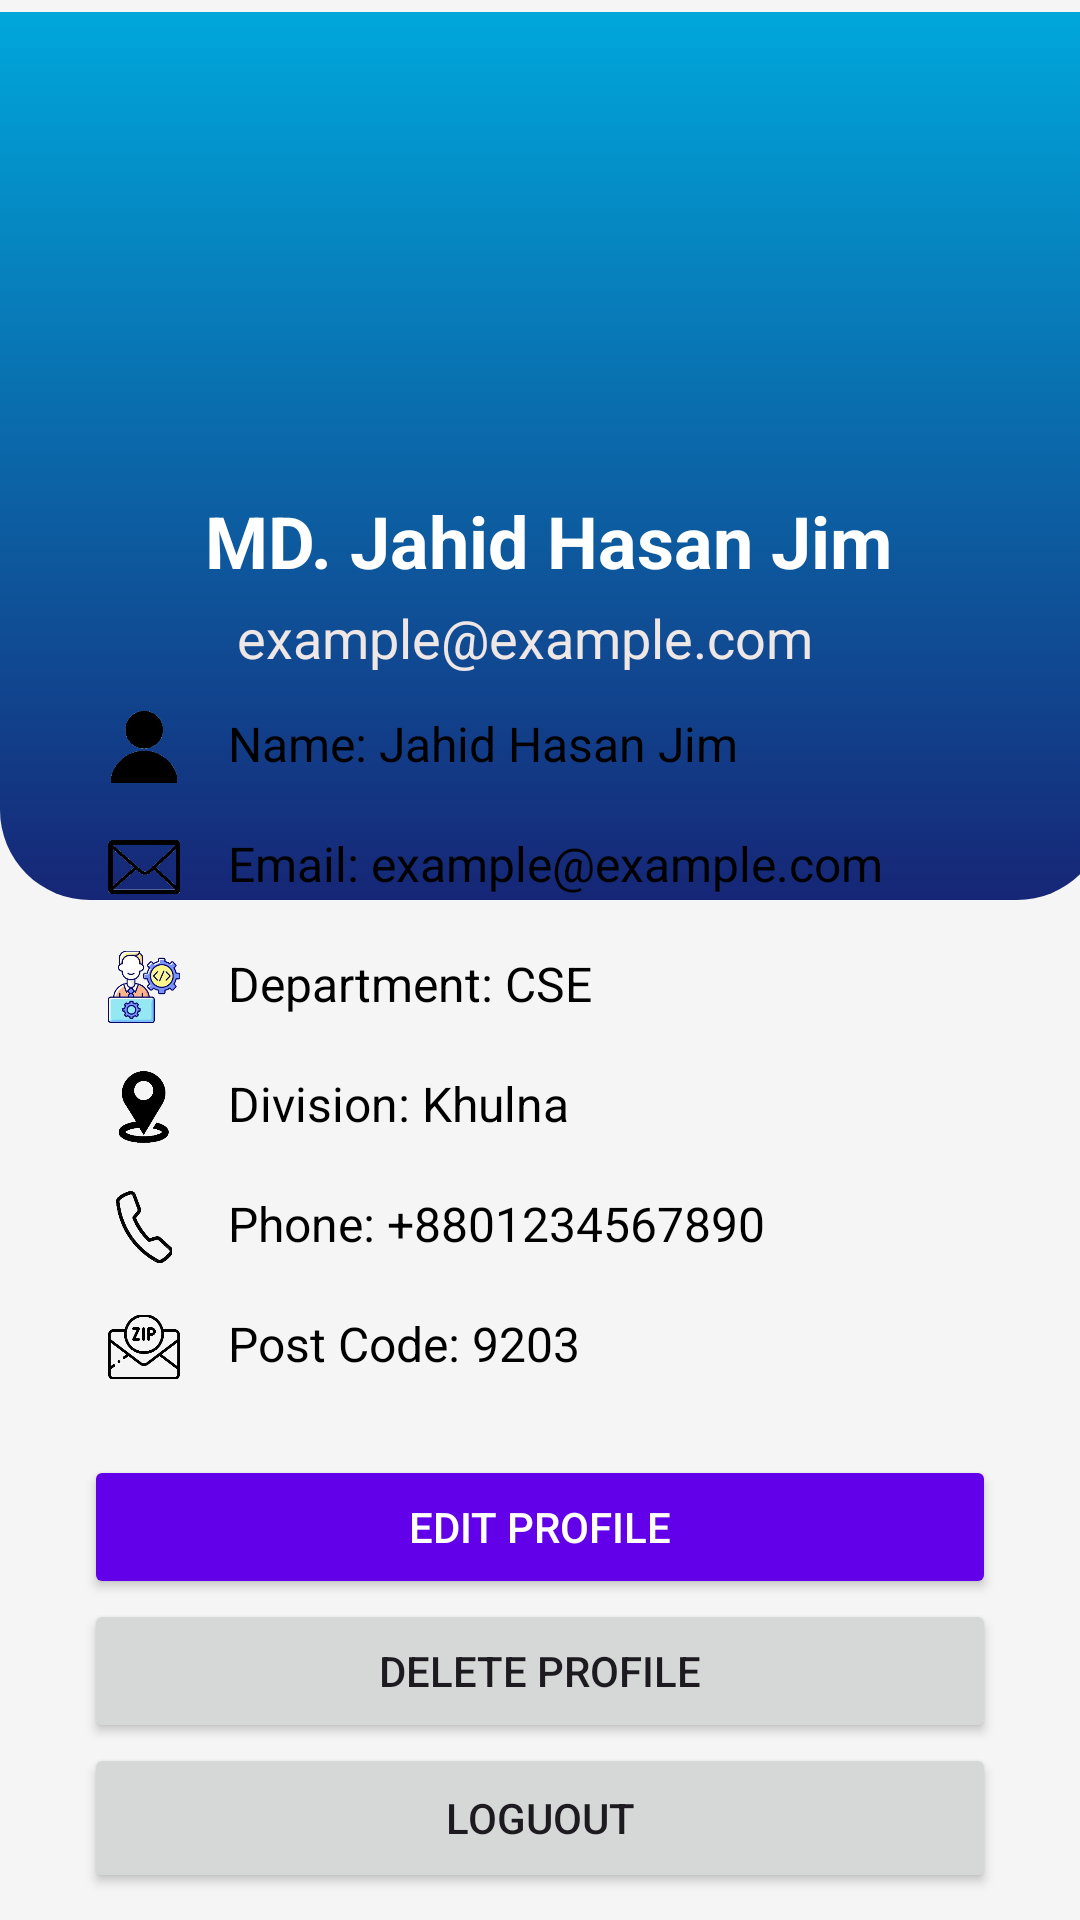

The Android layout XML behind this screen, and the referenced resources:
<!-- AndroidManifest.xml: application theme Theme.FindHome -->
<!-- res/layout/activity_profile.xml -->
<?xml version="1.0" encoding="utf-8"?>
<androidx.constraintlayout.widget.ConstraintLayout xmlns:android="http://schemas.android.com/apk/res/android"
    xmlns:app="http://schemas.android.com/apk/res-auto"
    xmlns:tools="http://schemas.android.com/tools"
    android:layout_width="match_parent"
    android:layout_height="match_parent"
    android:id="@+id/main"
    android:background="#F5F5F5"
    tools:context=".MainActivity">

    

    

    <androidx.constraintlayout.widget.ConstraintLayout
        android:layout_width="369dp"
        android:layout_height="296dp"
        android:layout_marginTop="4dp"
        android:background="@drawable/top_background"
        app:layout_constraintEnd_toStartOf="@+id/linearLayout"
        app:layout_constraintHorizontal_bias="0.0"
        app:layout_constraintStart_toStartOf="parent"
        app:layout_constraintTop_toTopOf="parent">

        <TextView
            android:id="@+id/etProfileName"
            android:layout_width="wrap_content"
            android:layout_height="wrap_content"
            android:layout_marginStart="16dp"
            android:layout_marginTop="28dp"
            android:text="MD. Jahid Hasan Jim"
            android:textColor="#FFFFFF"
            android:textSize="24sp"
            android:textStyle="bold"
            app:layout_constraintEnd_toEndOf="parent"
            app:layout_constraintHorizontal_bias="0.421"
            app:layout_constraintStart_toStartOf="parent"
            app:layout_constraintTop_toBottomOf="@+id/profileImage" />

        <TextView
            android:id="@+id/etProfileEmail"
            android:layout_width="wrap_content"
            android:layout_height="wrap_content"
            android:layout_marginTop="4dp"
            android:text="example@example.com"
            android:textColor="#EFE6E6"
            android:textSize="18sp"
            app:layout_constraintEnd_toEndOf="@+id/etProfileName"
            app:layout_constraintHorizontal_bias="0.289"
            app:layout_constraintStart_toStartOf="@+id/etProfileName"
            app:layout_constraintTop_toBottomOf="@+id/etProfileName" />

        <ImageView
            android:id="@+id/profileImage"
            android:layout_width="80dp"
            android:layout_height="80dp"
            android:layout_marginTop="52dp"
            android:src="@drawable/googleicon"
            app:layout_constraintEnd_toEndOf="parent"
            app:layout_constraintHorizontal_bias="0.471"
            app:layout_constraintStart_toStartOf="parent"
            app:layout_constraintTop_toTopOf="parent" />
    </androidx.constraintlayout.widget.ConstraintLayout>

    <LinearLayout
        android:id="@+id/linearLayout"
        android:layout_width="336dp"
        android:layout_height="596dp"
        android:layout_marginStart="12dp"
        android:layout_marginTop="320dp"
        android:layout_marginEnd="12dp"
        android:layout_marginBottom="15dp"
        android:background="@drawable/white_background"
        android:orientation="vertical"
        android:padding="16dp"
        app:layout_constraintBottom_toBottomOf="parent"
        app:layout_constraintEnd_toEndOf="parent"
        app:layout_constraintHorizontal_bias="1.0"
        app:layout_constraintStart_toStartOf="parent"
        app:layout_constraintTop_toTopOf="parent"
        app:layout_constraintVertical_bias="0.368">

        
        <LinearLayout
            android:layout_width="match_parent"
            android:layout_height="wrap_content"
            android:orientation="horizontal"
            android:padding="8dp">

            <ImageView
                android:id="@+id/ic_person"
                android:layout_width="24dp"
                android:layout_height="24dp"
                android:src="@drawable/ic_person" />

            <TextView
                android:id="@+id/etName"
                android:layout_width="wrap_content"
                android:layout_height="wrap_content"
                android:layout_marginStart="16dp"
                android:text="Name: Jahid Hasan Jim"
                android:textColor="#000000"
                android:textSize="16sp" />
        </LinearLayout>

        
        <LinearLayout
            android:layout_width="match_parent"
            android:layout_height="wrap_content"
            android:orientation="horizontal"
            android:padding="8dp">

            <ImageView
                android:id="@+id/sym_action_email"
                android:layout_width="24dp"
                android:layout_height="24dp"
                android:src="@drawable/sym_action_email"
                app:srcCompat="@drawable/sym_action_email" />

            <TextView
                android:id="@+id/etEmail"
                android:layout_width="wrap_content"
                android:layout_height="wrap_content"
                android:layout_marginStart="16dp"
                android:text="Email: example@example.com"
                android:textColor="#000000"
                android:textSize="16sp" />
        </LinearLayout>

        

        
        <LinearLayout
            android:layout_width="match_parent"
            android:layout_height="wrap_content"
            android:orientation="horizontal"
            android:padding="8dp">

            <ImageView
                android:id="@+id/ic_department"
                android:layout_width="24dp"
                android:layout_height="24dp"
                android:src="@drawable/ic_department"
                app:srcCompat="@drawable/ic_department" />

            <TextView
                android:id="@+id/etDept"
                android:layout_width="wrap_content"
                android:layout_height="wrap_content"
                android:layout_marginStart="16dp"
                android:text="Department: CSE"
                android:textColor="#000000"
                android:textSize="16sp" />
        </LinearLayout>

        <LinearLayout
            android:layout_width="match_parent"
            android:layout_height="wrap_content"
            android:orientation="horizontal"
            android:padding="8dp">

            <ImageView
                android:id="@+id/ic_location"
                android:layout_width="24dp"
                android:layout_height="24dp"
                android:src="@drawable/ic_location"
                app:srcCompat="@drawable/ic_location" />

            <TextView
                android:id="@+id/etDivision"
                android:layout_width="wrap_content"
                android:layout_height="wrap_content"
                android:layout_marginStart="16dp"
                android:text="Division: Khulna"
                android:textColor="#000000"
                android:textSize="16sp" />
        </LinearLayout>

        
        <LinearLayout
            android:layout_width="match_parent"
            android:layout_height="wrap_content"
            android:orientation="horizontal"
            android:padding="8dp">

            <ImageView
                android:id="@+id/ic_phone"
                android:layout_width="24dp"
                android:layout_height="24dp"
                android:src="@drawable/ic_phone"
                app:srcCompat="@drawable/ic_phone" />

            <TextView
                android:id="@+id/etPhone"
                android:layout_width="wrap_content"
                android:layout_height="wrap_content"
                android:layout_marginStart="16dp"
                android:text="Phone: +8801234567890"
                android:textColor="#000000"
                android:textSize="16sp" />
        </LinearLayout>

        
        <LinearLayout
            android:id="@+id/postcode"
            android:layout_width="match_parent"
            android:layout_height="wrap_content"
            android:orientation="horizontal"
            android:padding="8dp">

            <ImageView
                android:id="@+id/postcodeLout"
                android:layout_width="24dp"
                android:layout_height="24dp"
                android:src="@drawable/ic_postcode"
                app:srcCompat="@drawable/ic_postcode" />

            <TextView
                android:id="@+id/etPostCode"
                android:layout_width="wrap_content"
                android:layout_height="wrap_content"
                android:layout_marginStart="16dp"
                android:text="Post Code: 9203"
                android:textColor="#000000"
                android:textSize="16sp" />

            <LinearLayout
                android:layout_width="match_parent"
                android:layout_height="match_parent"
                android:orientation="vertical"></LinearLayout>
        </LinearLayout>

        
        <Button
            android:id="@+id/btnEditProfile"
            android:layout_width="match_parent"
            android:layout_height="wrap_content"
            android:layout_marginTop="16dp"
            android:backgroundTint="#6200EA"
            android:text="Edit Profile"
            android:textColor="#FFFFFF" />

        <Button
            android:id="@+id/btnDelete"
            android:layout_width="match_parent"
            android:layout_height="wrap_content"
            android:text="Delete Profile" />

        <Button
            android:id="@+id/btnLogout"
            android:layout_width="match_parent"
            android:layout_height="50dp"
            android:text="Loguout" />
    </LinearLayout>

</androidx.constraintlayout.widget.ConstraintLayout>
<!-- resources referenced by this layout -->
<resources>
  <!-- drawable ic_department: png bitmap (drawable, 43282 bytes) -->
  <!-- drawable ic_location: png bitmap (drawable, 19358 bytes) -->
  <!-- drawable ic_person: png bitmap (drawable, 9788 bytes) -->
  <!-- drawable ic_phone: png bitmap (drawable, 13538 bytes) -->
  <!-- drawable ic_postcode: png bitmap (drawable, 17585 bytes) -->
  <!-- drawable sym_action_email: png bitmap (drawable, 12109 bytes) -->
  <!-- drawable top_background (drawable) -->
  <?xml version="1.0" encoding="utf-8"?>
  <selector xmlns:android="http://schemas.android.com/apk/res/android">
  <item>
      <shape>
          <gradient android:startColor="#00A7DB" android:endColor="#162676" android:angle="270"/>
          <corners android:bottomLeftRadius="30dp" android:bottomRightRadius="30dp"/>
      </shape>
  </item>
  </selector>
  <style name="Theme.FindHome" parent="Base.Theme.FindHome" />
  <style name="Base.Theme.FindHome" parent="Theme.Material3.DayNight.NoActionBar">
          
          
      </style>
</resources>
